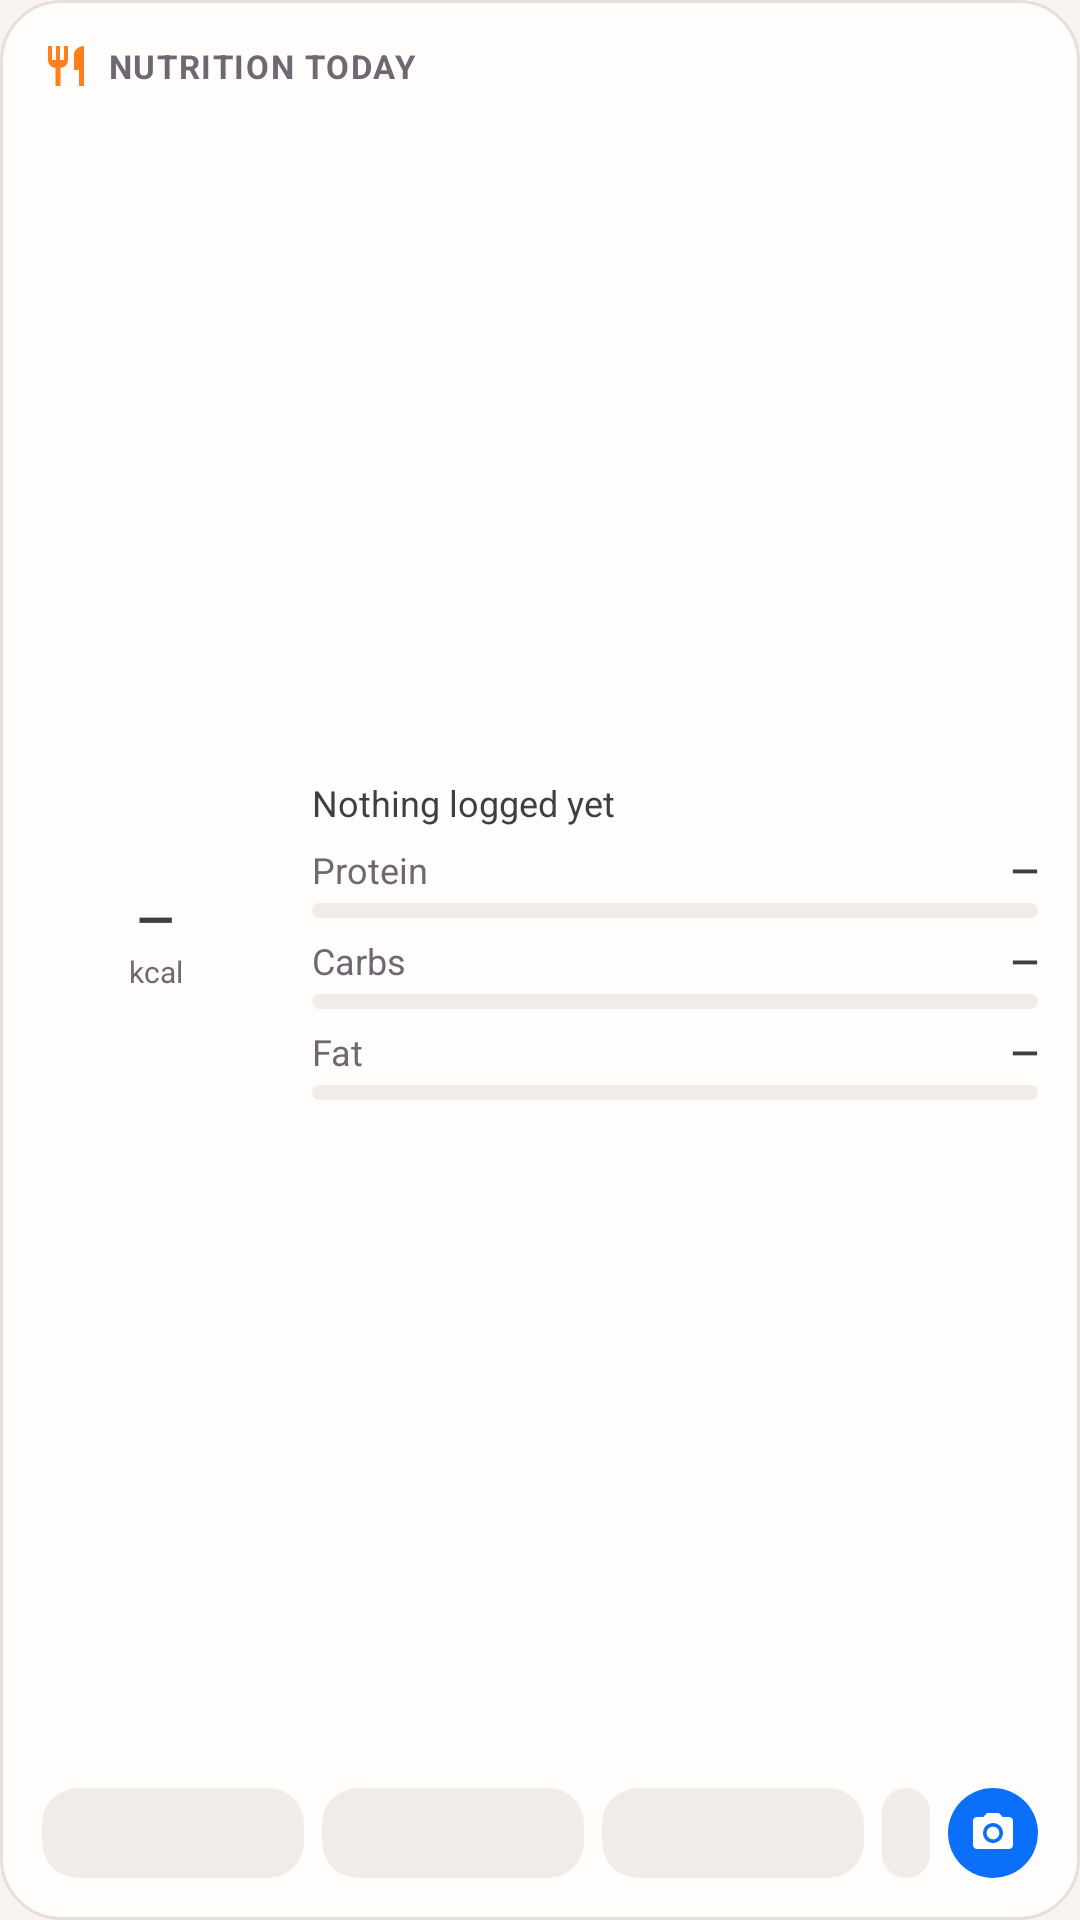

The Android layout XML behind this screen, and the referenced resources:
<!-- AndroidManifest.xml: application theme Theme.Hangry -->
<!-- res/layout/widget_nutrition.xml -->
<?xml version="1.0" encoding="utf-8"?>
<LinearLayout xmlns:android="http://schemas.android.com/apk/res/android"
    android:id="@+id/widget_nutrition_root"
    android:layout_width="match_parent"
    android:layout_height="match_parent"
    android:background="@drawable/bg_widget_surface"
    android:orientation="vertical"
    android:padding="14dp">

    <LinearLayout
        android:layout_width="match_parent"
        android:layout_height="wrap_content"
        android:gravity="center_vertical"
        android:orientation="horizontal">

        <ImageView
            android:layout_width="16dp"
            android:layout_height="16dp"
            android:src="@drawable/ic_widget_food"
            android:contentDescription="@null" />

        <TextView
            android:layout_width="0dp"
            android:layout_height="wrap_content"
            android:layout_marginStart="6dp"
            android:layout_weight="1"
            android:text="@string/widget_layout_nutrition_today"
            android:textColor="@color/widget_text_secondary"
            android:textSize="11sp"
            android:textStyle="bold"
            android:letterSpacing="0.05" />

        <TextView
            android:id="@+id/tv_nutrition_percent"
            android:layout_width="wrap_content"
            android:layout_height="wrap_content"
            android:background="@drawable/bg_widget_chip"
            android:paddingHorizontal="8dp"
            android:paddingVertical="2dp"
            android:text=""
            android:textColor="@color/widget_orange"
            android:textSize="11sp"
            android:textStyle="bold"
            android:visibility="gone" />
    </LinearLayout>

    <LinearLayout
        android:layout_width="match_parent"
        android:layout_height="0dp"
        android:layout_marginTop="8dp"
        android:layout_weight="1"
        android:gravity="center_vertical"
        android:orientation="horizontal">

        <FrameLayout
            android:layout_width="76dp"
            android:layout_height="76dp">

            <ImageView
                android:id="@+id/iv_nutrition_ring"
                android:layout_width="match_parent"
                android:layout_height="match_parent"
                android:scaleType="fitCenter"
                android:contentDescription="@null" />

            <LinearLayout
                android:layout_width="wrap_content"
                android:layout_height="wrap_content"
                android:layout_gravity="center"
                android:gravity="center_horizontal"
                android:orientation="vertical">

                <TextView
                    android:id="@+id/tv_nutrition_value"
                    android:layout_width="wrap_content"
                    android:layout_height="wrap_content"
                    android:maxLines="1"
                    android:text="—"
                    android:textColor="@color/widget_text"
                    android:textSize="16sp"
                    android:textStyle="bold" />

                <TextView
                    android:layout_width="wrap_content"
                    android:layout_height="wrap_content"
                    android:text="@string/widget_layout_kcal"
                    android:textColor="@color/widget_text_secondary"
                    android:textSize="10sp" />
            </LinearLayout>
        </FrameLayout>

        <LinearLayout
            android:layout_width="0dp"
            android:layout_height="wrap_content"
            android:layout_marginStart="14dp"
            android:layout_weight="1"
            android:orientation="vertical">

            <TextView
                android:id="@+id/tv_nutrition_subtitle"
                android:layout_width="match_parent"
                android:layout_height="wrap_content"
                android:layout_marginBottom="6dp"
                android:ellipsize="end"
                android:maxLines="1"
                android:text="@string/widget_layout_nothing_logged_yet"
                android:textColor="@color/widget_text"
                android:textSize="12sp" />

            <LinearLayout
                android:layout_width="match_parent"
                android:layout_height="wrap_content"
                android:layout_marginTop="0dp"
                android:orientation="horizontal">

                <TextView
                    android:layout_width="0dp"
                    android:layout_height="wrap_content"
                    android:layout_weight="1"
                    android:text="@string/widget_layout_protein"
                    android:textColor="@color/widget_text_secondary"
                    android:textSize="12sp" />

                <TextView
                    android:id="@+id/tv_nutrition_protein"
                    android:layout_width="wrap_content"
                    android:layout_height="wrap_content"
                    android:text="—"
                    android:textColor="@color/widget_text"
                    android:textSize="12sp"
                    android:textStyle="bold" />
            </LinearLayout>

            <ProgressBar
                android:id="@+id/pb_nutrition_protein"
                style="@android:style/Widget.ProgressBar.Horizontal"
                android:layout_width="match_parent"
                android:layout_height="5dp"
                android:layout_marginTop="3dp"
                android:max="100"
                android:progress="0"
                android:progressDrawable="@drawable/bg_widget_progress_protein" />

            <LinearLayout
                android:layout_width="match_parent"
                android:layout_height="wrap_content"
                android:layout_marginTop="6dp"
                android:orientation="horizontal">

                <TextView
                    android:layout_width="0dp"
                    android:layout_height="wrap_content"
                    android:layout_weight="1"
                    android:text="@string/widget_layout_carbs"
                    android:textColor="@color/widget_text_secondary"
                    android:textSize="12sp" />

                <TextView
                    android:id="@+id/tv_nutrition_carbs"
                    android:layout_width="wrap_content"
                    android:layout_height="wrap_content"
                    android:text="—"
                    android:textColor="@color/widget_text"
                    android:textSize="12sp"
                    android:textStyle="bold" />
            </LinearLayout>

            <ProgressBar
                android:id="@+id/pb_nutrition_carbs"
                style="@android:style/Widget.ProgressBar.Horizontal"
                android:layout_width="match_parent"
                android:layout_height="5dp"
                android:layout_marginTop="3dp"
                android:max="100"
                android:progress="0"
                android:progressDrawable="@drawable/bg_widget_progress_carbs" />

            <LinearLayout
                android:layout_width="match_parent"
                android:layout_height="wrap_content"
                android:layout_marginTop="6dp"
                android:orientation="horizontal">

                <TextView
                    android:layout_width="0dp"
                    android:layout_height="wrap_content"
                    android:layout_weight="1"
                    android:text="@string/widget_layout_fat"
                    android:textColor="@color/widget_text_secondary"
                    android:textSize="12sp" />

                <TextView
                    android:id="@+id/tv_nutrition_fat"
                    android:layout_width="wrap_content"
                    android:layout_height="wrap_content"
                    android:text="—"
                    android:textColor="@color/widget_text"
                    android:textSize="12sp"
                    android:textStyle="bold" />
            </LinearLayout>

            <ProgressBar
                android:id="@+id/pb_nutrition_fat"
                style="@android:style/Widget.ProgressBar.Horizontal"
                android:layout_width="match_parent"
                android:layout_height="5dp"
                android:layout_marginTop="3dp"
                android:max="100"
                android:progress="0"
                android:progressDrawable="@drawable/bg_widget_progress_fat" />

        </LinearLayout>
    </LinearLayout>

    <LinearLayout
        android:layout_width="match_parent"
        android:layout_height="wrap_content"
        android:layout_marginTop="8dp"
        android:gravity="center_vertical"
        android:orientation="horizontal">

        <TextView
            android:id="@+id/btn_nutrition_add_1"
            android:layout_width="0dp"
            android:layout_height="30dp"
            android:layout_marginEnd="6dp"
            android:layout_weight="1"
            android:background="@drawable/bg_widget_chip"
            android:ellipsize="end"
            android:gravity="center"
            android:maxLines="1"
            android:paddingHorizontal="8dp"
            android:text=""
            android:textColor="@color/widget_text"
            android:textSize="11sp"
            android:textStyle="bold" />

        <TextView
            android:id="@+id/btn_nutrition_add_2"
            android:layout_width="0dp"
            android:layout_height="30dp"
            android:layout_marginEnd="6dp"
            android:layout_weight="1"
            android:background="@drawable/bg_widget_chip"
            android:ellipsize="end"
            android:gravity="center"
            android:maxLines="1"
            android:paddingHorizontal="8dp"
            android:text=""
            android:textColor="@color/widget_text"
            android:textSize="11sp"
            android:textStyle="bold" />

        <TextView
            android:id="@+id/btn_nutrition_add_3"
            android:layout_width="0dp"
            android:layout_height="30dp"
            android:layout_marginEnd="6dp"
            android:layout_weight="1"
            android:background="@drawable/bg_widget_chip"
            android:ellipsize="end"
            android:gravity="center"
            android:maxLines="1"
            android:paddingHorizontal="8dp"
            android:text=""
            android:textColor="@color/widget_text"
            android:textSize="11sp"
            android:textStyle="bold" />

        <TextView
            android:id="@+id/btn_nutrition_water"
            android:layout_width="wrap_content"
            android:layout_height="30dp"
            android:layout_marginEnd="6dp"
            android:background="@drawable/bg_widget_chip"
            android:gravity="center"
            android:maxLines="1"
            android:paddingHorizontal="8dp"
            android:text=""
            android:textColor="@color/widget_water"
            android:textSize="11sp"
            android:textStyle="bold" />

        <ImageView
            android:id="@+id/btn_nutrition_camera"
            android:layout_width="30dp"
            android:layout_height="30dp"
            android:background="@drawable/bg_widget_icon_button"
            android:contentDescription="@string/widget_layout_snap_a_meal"
            android:padding="7dp"
            android:src="@drawable/ic_widget_camera" />
    </LinearLayout>
</LinearLayout>
<!-- resources referenced by this layout -->
<resources>
  <color name="widget_orange">#FF7E1D</color>
  <color name="widget_text">#FFFFFF</color>
  <color name="widget_text_secondary">#B5AEB8</color>
  <color name="widget_water">#7DBBFF</color>
  <!-- drawable bg_widget_chip (drawable) -->
  <?xml version="1.0" encoding="utf-8"?>
  <shape xmlns:android="http://schemas.android.com/apk/res/android"
      android:shape="rectangle">
      <solid android:color="@color/widget_track" />
      <corners android:radius="12dp" />
  </shape>
  <!-- drawable bg_widget_icon_button (drawable) -->
  <?xml version="1.0" encoding="utf-8"?>
  <shape xmlns:android="http://schemas.android.com/apk/res/android"
      android:shape="oval">
      <solid android:color="#0C6FF9" />
  </shape>
  <!-- drawable bg_widget_progress_fat (drawable) -->
  <?xml version="1.0" encoding="utf-8"?>
  <layer-list xmlns:android="http://schemas.android.com/apk/res/android">
      <item android:id="@android:id/background">
          <shape android:shape="rectangle">
              <solid android:color="@color/widget_track" />
              <corners android:radius="3dp" />
          </shape>
      </item>
      <item android:id="@android:id/progress">
          <clip>
              <shape android:shape="rectangle">
                  <solid android:color="#FFCE00" />
                  <corners android:radius="3dp" />
              </shape>
          </clip>
      </item>
  </layer-list>
  <!-- drawable bg_widget_surface (drawable) -->
  <?xml version="1.0" encoding="utf-8"?>
  <shape xmlns:android="http://schemas.android.com/apk/res/android"
      android:shape="rectangle">
      <solid android:color="@color/widget_surface" />
      <corners android:radius="20dp" />
      <stroke
          android:width="1dp"
          android:color="@color/widget_outline" />
  </shape>
  <!-- drawable ic_widget_camera (drawable) -->
  <vector xmlns:android="http://schemas.android.com/apk/res/android"
      android:width="24dp"
      android:height="24dp"
      android:viewportWidth="24"
      android:viewportHeight="24">
      <path
          android:fillColor="#FFFFFF"
          android:pathData="M12,12m-3.2,0a3.2,3.2 0,1 1,6.4 0a3.2,3.2 0,1 1,-6.4 0" />
      <path
          android:fillColor="#FFFFFF"
          android:pathData="M9,2L7.17,4H4c-1.1,0 -2,0.9 -2,2v12c0,1.1 0.9,2 2,2h16c1.1,0 2,-0.9 2,-2V6c0,-1.1 -0.9,-2 -2,-2h-3.17L15,2H9zm3,15c-2.76,0 -5,-2.24 -5,-5s2.24,-5 5,-5 5,2.24 5,5 -2.24,5 -5,5z" />
  </vector>
  <!-- drawable ic_widget_food (drawable) -->
  <vector xmlns:android="http://schemas.android.com/apk/res/android"
      android:width="24dp"
      android:height="24dp"
      android:viewportWidth="24"
      android:viewportHeight="24">
      <path
          android:fillColor="#FF7E1D"
          android:pathData="M11,9H9V2H7v7H5V2H3v7c0,2.12 1.66,3.84 3.75,3.97V22h2.5v-9.03C11.34,12.84 13,11.12 13,9V2h-2V9zM16,6v8h2.5v8H21V2C18.24,2 16,4.24 16,6z" />
  </vector>
  <string name="widget_layout_carbs">Carbs</string>
  <string name="widget_layout_fat">Fat</string>
  <string name="widget_layout_kcal">kcal</string>
  <string name="widget_layout_nothing_logged_yet">Nothing logged yet</string>
  <string name="widget_layout_nutrition_today">NUTRITION TODAY</string>
  <string name="widget_layout_protein">Protein</string>
  <string name="widget_layout_snap_a_meal">Snap a meal</string>
  <style name="Theme.Hangry" parent="android:Theme.Material.NoActionBar">
          <item name="android:windowBackground">@color/brand_cream</item>
          <item name="android:statusBarColor">@android:color/transparent</item>
          <item name="android:navigationBarColor">@android:color/transparent</item>
          <item name="android:windowLightStatusBar">true</item>
          <item name="android:windowLightNavigationBar">true</item>
      </style>
  <color name="widget_track">#2F2C33</color>
  <color name="widget_surface">#252329</color>
  <color name="widget_outline">#3A363F</color>
  <color name="brand_cream">#FFF9F4F2</color>
</resources>
